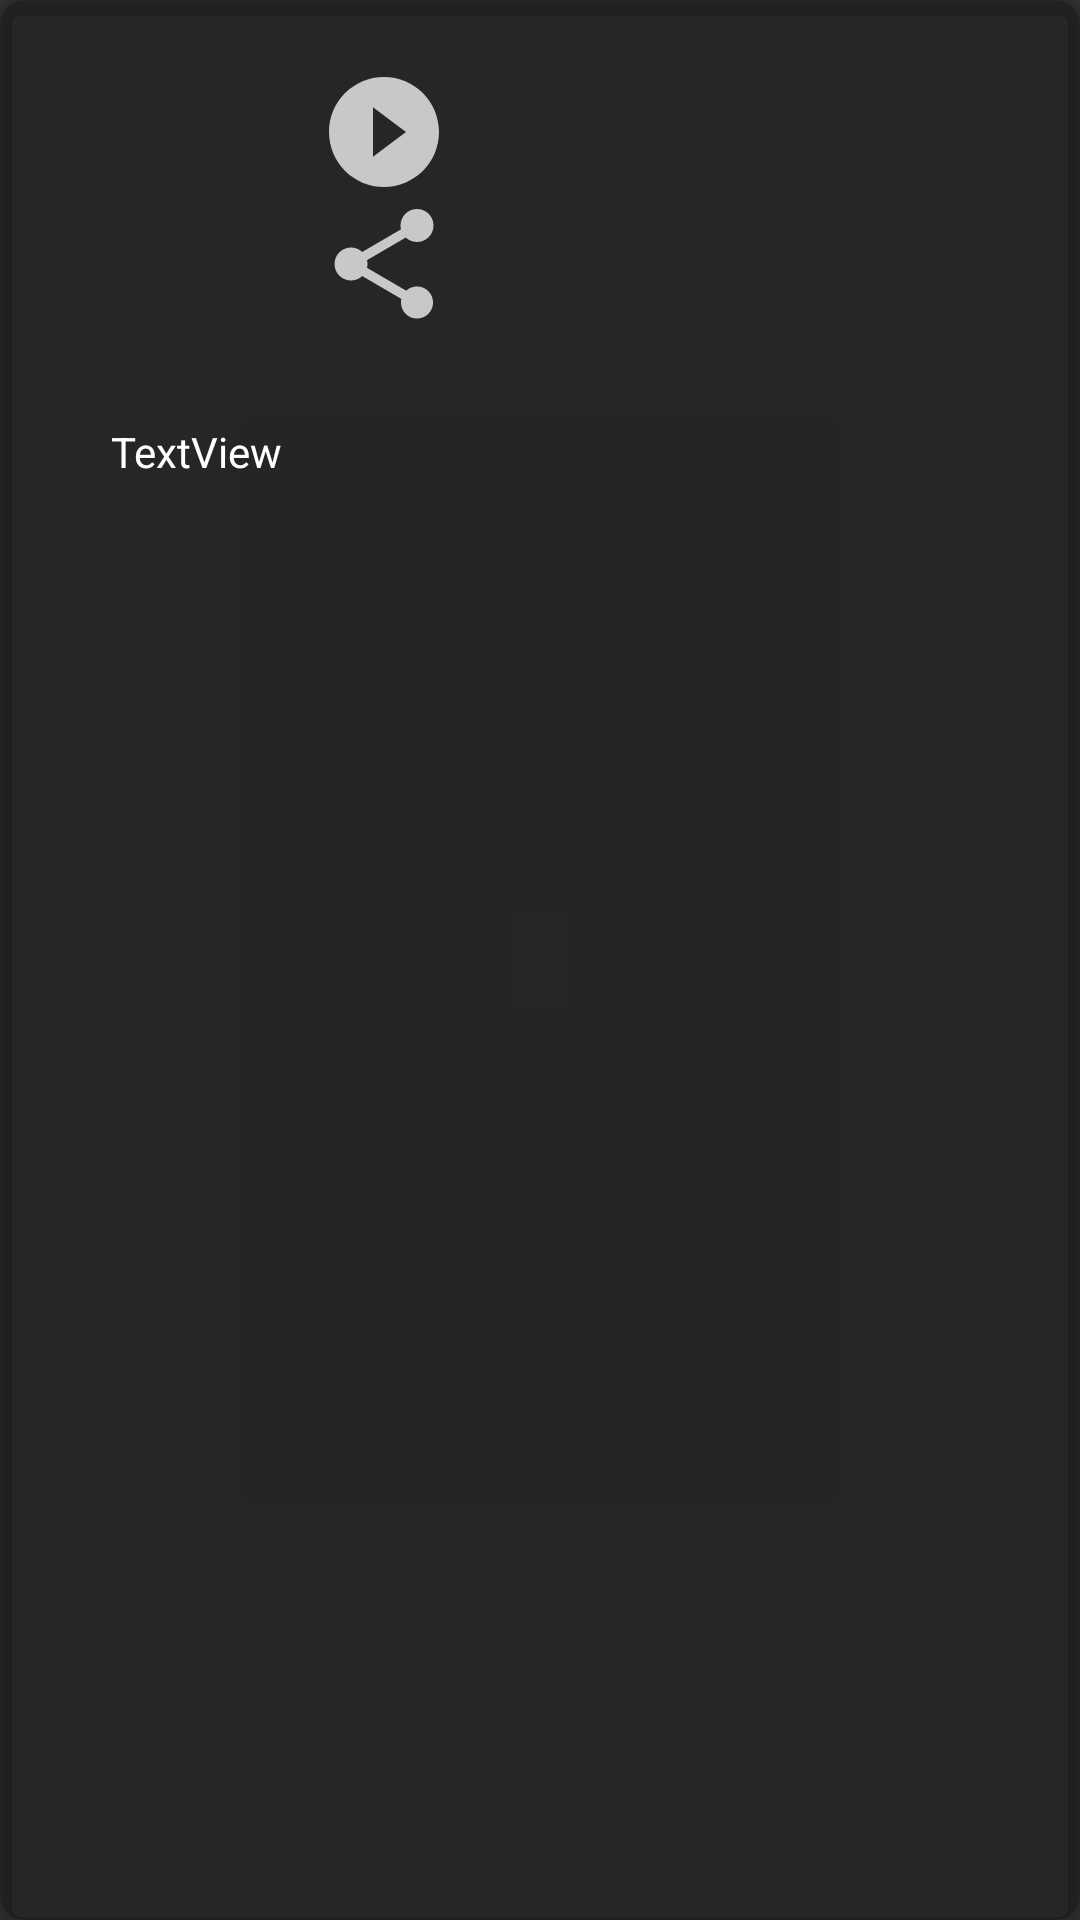

This screen was rendered from an Android layout file. Write that file and the resources it references.
<!-- AndroidManifest.xml: application theme AppTheme -->
<!-- res/layout/video_card.xml -->
<?xml version="1.0" encoding="utf-8"?>
<android.support.v7.widget.CardView xmlns:android="http://schemas.android.com/apk/res/android"
    xmlns:card_view="http://schemas.android.com/apk/res-auto"
    xmlns:tools="http://schemas.android.com/tools"
    android:id="@+id/videoCard"
    android:layout_width="wrap_content"
    android:layout_height="wrap_content"
    android:layout_gravity="center"
    android:layout_marginStart="8dp"
    android:layout_marginTop="8dp"
    card_view:cardBackgroundColor="@color/cardview_shadow_start_color"
    card_view:cardCornerRadius="8dp"
    card_view:cardElevation="3dp">

    <android.support.constraint.ConstraintLayout
        android:layout_width="wrap_content"
        android:layout_height="wrap_content">

        <ImageView
            android:id="@+id/video_view"
            android:layout_width="90dp"
            android:layout_height="160dp"
            android:layout_gravity="start"
            android:layout_marginStart="8dp"
            android:layout_marginTop="8dp"
            android:layout_marginBottom="8dp"
            android:padding="8dp"
            android:scaleType="centerCrop"
            card_view:layout_constraintBottom_toBottomOf="parent"
            card_view:layout_constraintCircleRadius="8dp"
            card_view:layout_constraintStart_toStartOf="parent"
            card_view:layout_constraintTop_toTopOf="parent" />

        <TextView
            android:id="@+id/timeStamp"
            android:layout_width="wrap_content"
            android:layout_height="wrap_content"
            android:layout_marginEnd="4dp"
            android:layout_marginBottom="8dp"
            android:text="TextView"
            android:textColor="@color/cardview_light_background"
            card_view:layout_constraintBottom_toBottomOf="@+id/video_view"
            card_view:layout_constraintEnd_toEndOf="@+id/video_view" />

        <LinearLayout
            android:id="@+id/buttons"
            android:layout_width="wrap_content"
            android:layout_height="wrap_content"
            android:layout_alignParentEnd="true"
            android:layout_centerVertical="true"
            android:layout_marginStart="8dp"
            android:layout_marginTop="8dp"
            android:layout_marginEnd="8dp"
            android:layout_marginBottom="8dp"
            android:orientation="vertical"
            android:paddingRight="8dp"
            card_view:layout_constraintBottom_toBottomOf="parent"
            card_view:layout_constraintEnd_toEndOf="parent"
            card_view:layout_constraintStart_toEndOf="@+id/video_view"
            card_view:layout_constraintTop_toTopOf="parent">


            <Button
                android:id="@+id/play_button"
                android:layout_width="44dp"
                android:layout_height="44dp"
                android:layout_gravity="center"
                android:background="@drawable/ic_play_circle_filled_black_24dp" />

            <Button
                android:id="@+id/share_button"
                android:layout_width="44dp"
                android:layout_height="44dp"
                android:layout_gravity="center"

                android:background="@drawable/ic_share_black_24dp" />

            <Button
                android:id="@+id/delete_button"
                android:layout_width="44dp"
                android:layout_height="44dp"
                android:layout_gravity="center"
                android:background="@drawable/ic_delete_black_24dp" />

        </LinearLayout>




    </android.support.constraint.ConstraintLayout>
</android.support.v7.widget.CardView>
<!-- resources referenced by this layout -->
<resources>
  <!-- drawable ic_play_circle_filled_black_24dp (drawable) -->
  <vector android:height="24dp" android:tint="#C8C8C8"
      android:viewportHeight="24.0" android:viewportWidth="24.0"
      android:width="24dp" xmlns:android="http://schemas.android.com/apk/res/android">
      <path android:fillColor="#FF000000" android:pathData="M12,2C6.48,2 2,6.48 2,12s4.48,10 10,10 10,-4.48 10,-10S17.52,2 12,2zM10,16.5v-9l6,4.5 -6,4.5z"/>
  </vector>
  <!-- drawable ic_share_black_24dp (drawable) -->
  <vector android:height="24dp" android:tint="#C8C8C8"
      android:viewportHeight="24.0" android:viewportWidth="24.0"
      android:width="24dp" xmlns:android="http://schemas.android.com/apk/res/android">
      <path android:fillColor="#FF000000" android:pathData="M18,16.08c-0.76,0 -1.44,0.3 -1.96,0.77L8.91,12.7c0.05,-0.23 0.09,-0.46 0.09,-0.7s-0.04,-0.47 -0.09,-0.7l7.05,-4.11c0.54,0.5 1.25,0.81 2.04,0.81 1.66,0 3,-1.34 3,-3s-1.34,-3 -3,-3 -3,1.34 -3,3c0,0.24 0.04,0.47 0.09,0.7L8.04,9.81C7.5,9.31 6.79,9 6,9c-1.66,0 -3,1.34 -3,3s1.34,3 3,3c0.79,0 1.5,-0.31 2.04,-0.81l7.12,4.16c-0.05,0.21 -0.08,0.43 -0.08,0.65 0,1.61 1.31,2.92 2.92,2.92 1.61,0 2.92,-1.31 2.92,-2.92s-1.31,-2.92 -2.92,-2.92z"/>
  </vector>
  <style name="AppTheme" parent="Theme.AppCompat.NoActionBar">
          
          <item name="colorPrimary">@color/colorPrimary</item>
          <item name="colorPrimaryDark">@color/colorPrimaryDark</item>
          <item name="colorAccent">@color/colorAccent</item>
      </style>
  <color name="colorPrimary">#316096</color>
  <color name="colorPrimaryDark">#334559</color>
  <color name="colorAccent">#d7dae0</color>
</resources>
